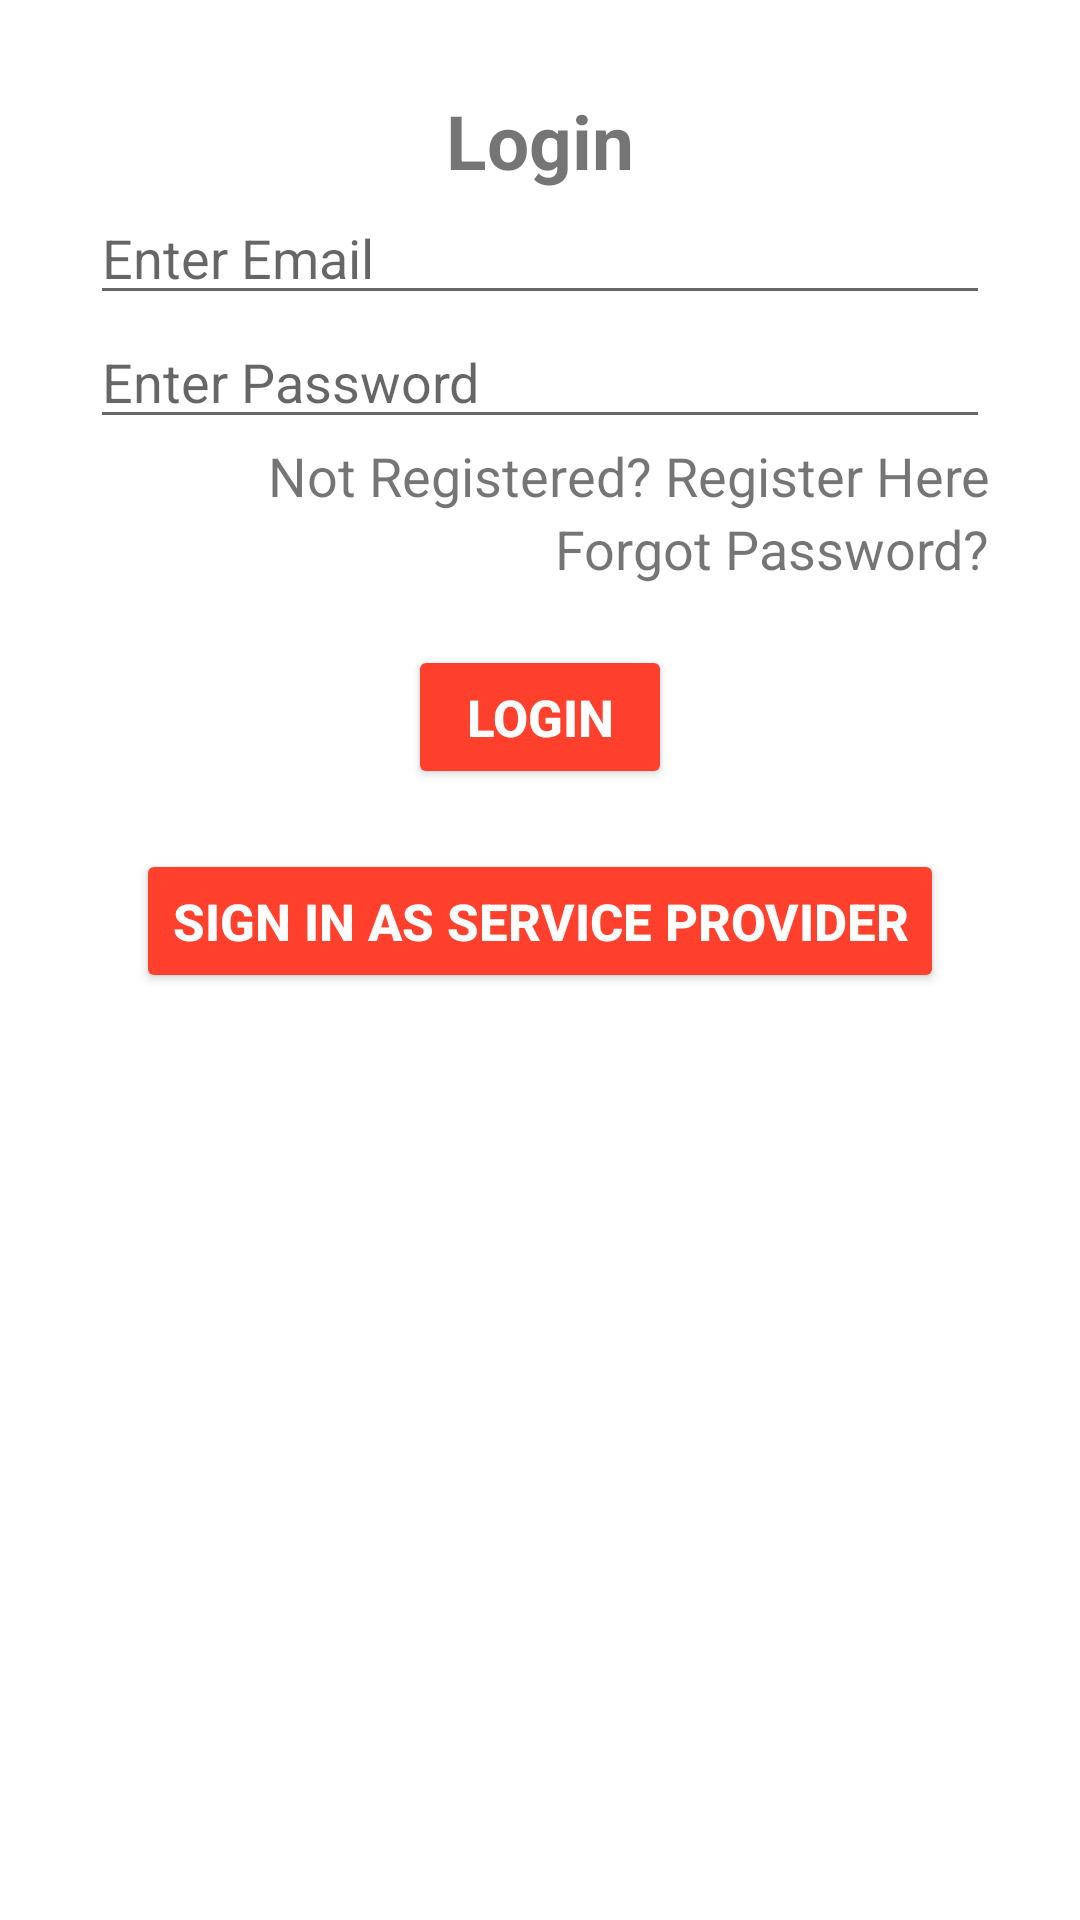

Android layout source for this screen:
<!-- AndroidManifest.xml: application theme Theme.Login -->
<!-- res/layout/activity_main.xml -->
<?xml version="1.0" encoding="utf-8"?>
<LinearLayout xmlns:android="http://schemas.android.com/apk/res/android"
    xmlns:app="http://schemas.android.com/apk/res-auto"
    xmlns:tools="http://schemas.android.com/tools"
    android:layout_width="match_parent"
    android:layout_height="match_parent"
    tools:context=".MainActivity"
    android:orientation="vertical"
    android:layout_margin="10dp"
    android:padding="30dp">

    <TextView
        android:layout_width="wrap_content"
        android:layout_height="wrap_content"
        android:text="Login"
        android:layout_gravity="center"
        android:textSize="25sp"
        android:textStyle="bold"/>

    <EditText
        android:layout_width="match_parent"
        android:layout_height="wrap_content"
        android:inputType="textEmailAddress"
        android:hint="Enter Email"
        android:id="@+id/email"/>

    <EditText
        android:layout_width="match_parent"
        android:layout_height="wrap_content"
        android:inputType="textWebPassword"
        android:hint="Enter Password"
        android:id="@+id/password"/>


    <TextView
        android:id="@+id/registerBtn"
        android:layout_width="wrap_content"
        android:layout_height="wrap_content"
        android:text="@string/register"
        android:textSize="18sp"
        android:layout_gravity="right"/>

    <TextView
        android:id="@+id/ForgotPass"
        android:layout_width="wrap_content"
        android:layout_height="wrap_content"
        android:text="@string/forgot_password"
        android:textSize="18sp"
        android:layout_gravity="right"/>

    <Button
        android:id="@+id/login"
        android:layout_width="wrap_content"
        android:layout_height="wrap_content"
        android:layout_gravity="center"
        android:layout_marginTop="20dp"
        android:backgroundTint="@color/colorAccent"
        android:onClick="login"
        android:text="Login"
        android:textColor="@color/white"
        android:textSize="17sp"
        android:textStyle="bold" />

    <ProgressBar
        android:layout_width="wrap_content"
        android:layout_height="wrap_content"
        android:id="@+id/progressBar"
        android:layout_gravity="center"
        android:visibility="gone"/>

    <Button
        android:layout_width="wrap_content"
        android:layout_height="wrap_content"
        android:layout_gravity="center"
        android:layout_marginTop="20dp"
        android:backgroundTint="@color/colorAccent"
        android:onClick="login2"
        android:text="Sign in As Service Provider"
        android:textColor="@color/white"
        android:textSize="17sp"
        android:textStyle="bold"/>


</LinearLayout>
<!-- resources referenced by this layout -->
<resources>
  <color name="colorAccent">#FF402D</color>
  <color name="white">#FFFFFFFF</color>
  <string name="forgot_password">Forgot Password?</string>
  <string name="register">Not Registered? Register Here</string>
  <style name="Theme.Login" parent="Theme.MaterialComponents.DayNight.DarkActionBar">
          
          <item name="colorPrimary">@color/black</item>
          <item name="colorPrimaryVariant">@color/colorPrimaryDark</item>
          <item name="colorOnPrimary">@color/white</item>
          
          <item name="colorSecondary">@color/colorAccent</item>
          <item name="colorSecondaryVariant">#F44336</item>
          <item name="colorOnSecondary">@color/black</item>
          
          <item name="android:statusBarColor" tools:targetApi="l">?attr/colorPrimaryVariant</item>
          
      </style>
  <color name="black">#FF000000</color>
  <color name="colorPrimaryDark">#2A2E43</color>
</resources>
